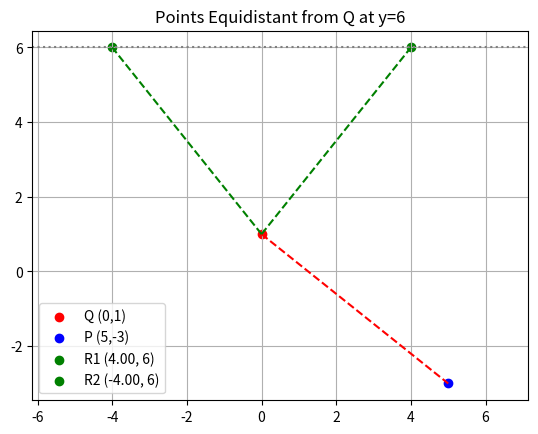

Write Python code to recreate this figure.
import matplotlib.pyplot as plt
import numpy as np

# Fixed points Q and P
Q = np.array([0, 1])
P = np.array([5, -3])

# Calculate distance between Q and P
d = np.linalg.norm(P - Q)

# y-coordinate of R
y_R = 6

# Find x-coordinates of points R on line y=6 such that distance(Q, R) = distance(Q, P)
x_R1 = np.sqrt(d**2 - 25)
x_R2 = -x_R1

R1 = np.array([x_R1, y_R])
R2 = np.array([x_R2, y_R])

# Plot points
plt.scatter(*Q, color='red', label='Q (0,1)')
plt.scatter(*P, color='blue', label='P (5,-3)')
plt.scatter(*R1, color='green', label=f'R1 ({x_R1:.2f}, 6)')
plt.scatter(*R2, color='green', label=f'R2 ({x_R2:.2f}, 6)')

# Plot lines from Q to P and Q to R points
plt.plot([Q[0], P[0]], [Q[1], P[1]], 'r--')
plt.plot([Q[0], R1[0]], [Q[1], R1[1]], 'g--')
plt.plot([Q[0], R2[0]], [Q[1], R2[1]], 'g--')

plt.axhline(y=y_R, color='gray', linestyle=':')

plt.legend()
plt.title('Points Equidistant from Q at y=6')
plt.grid(True)
plt.axis('equal')
plt.show()
